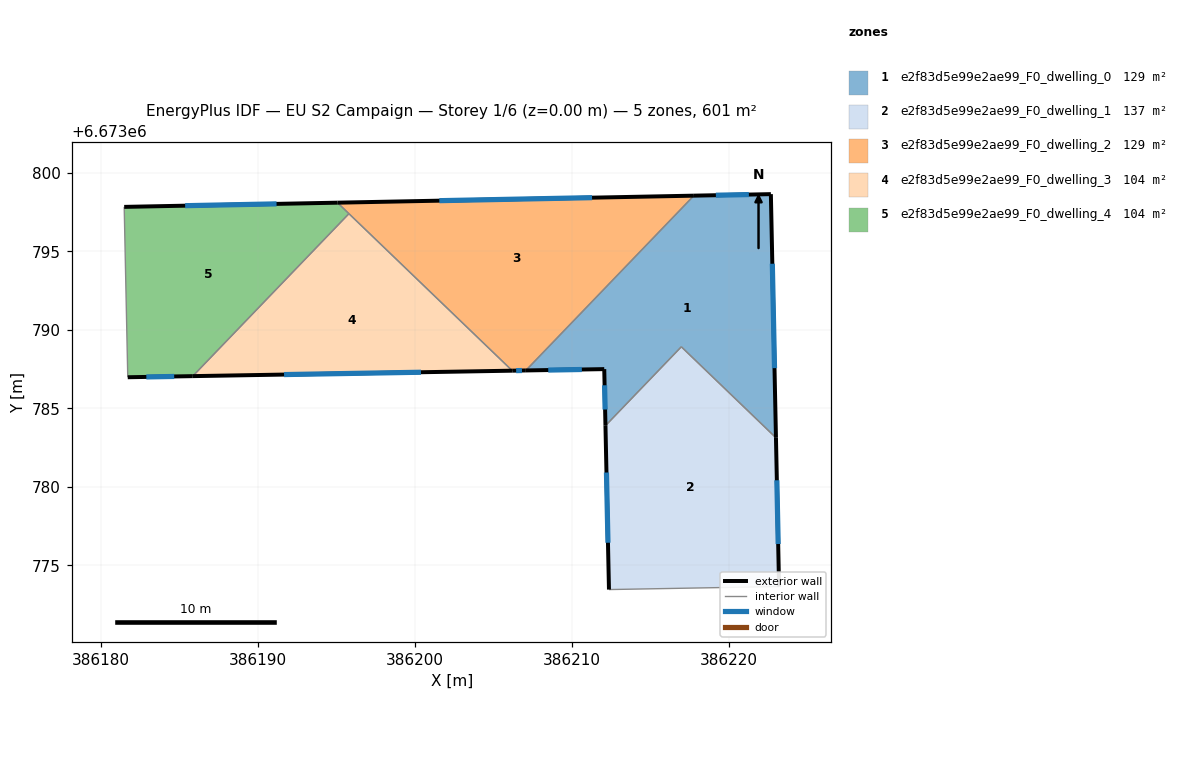
=== STOREY PLAN SPEC (per zone: floor XY polygon, exterior-wall plan segments, windows/doors) ===
zone 1: e2f83d5e99e2ae99_F0_dwelling_0  (128.7 m²)
  floor: (386222.66, 6673798.64) (386222.98, 6673783.13) (386216.95, 6673788.92) (386212.12, 6673783.90) (386212.04, 6673787.50) (386207.05, 6673787.42) (386217.75, 6673798.55)
  exterior wall: (386212.04, 6673787.50) – (386212.12, 6673783.90)  [3.6 m]
    window: (386212.07, 6673786.47) – (386212.10, 6673784.93)  [2.0 m²]
  exterior wall: (386207.05, 6673787.42) – (386212.04, 6673787.50)  [5.0 m]
    window: (386208.48, 6673787.44) – (386210.62, 6673787.48)  [2.8 m²]
  exterior wall: (386222.66, 6673798.64) – (386217.75, 6673798.55)  [4.9 m]
    window: (386221.25, 6673798.62) – (386219.15, 6673798.57)  [2.7 m²]
  exterior wall: (386222.98, 6673783.13) – (386222.66, 6673798.64)  [15.5 m]
    window: (386222.89, 6673787.56) – (386222.75, 6673794.21)  [8.6 m²]
  interior walls: 3
zone 2: e2f83d5e99e2ae99_F0_dwelling_1  (137.0 m²)
  floor: (386222.98, 6673783.13) (386223.18, 6673773.66) (386212.34, 6673773.46) (386212.12, 6673783.90) (386216.95, 6673788.92)
  exterior wall: (386212.12, 6673783.90) – (386212.34, 6673773.46)  [10.4 m]
    window: (386212.18, 6673780.91) – (386212.28, 6673776.44)  [5.8 m²]
  exterior wall: (386223.18, 6673773.66) – (386222.98, 6673783.13)  [9.5 m]
    window: (386223.12, 6673776.36) – (386223.04, 6673780.42)  [5.2 m²]
  interior walls: 3
zone 3: e2f83d5e99e2ae99_F0_dwelling_2  (128.6 m²)
  floor: (386217.75, 6673798.55) (386207.05, 6673787.42) (386206.18, 6673787.40) (386195.06, 6673798.10)
  exterior wall: (386206.18, 6673787.40) – (386207.05, 6673787.42)  [0.9 m]
    window: (386206.43, 6673787.40) – (386206.80, 6673787.41)  [0.5 m²]
  exterior wall: (386217.75, 6673798.55) – (386195.06, 6673798.10)  [22.7 m]
    window: (386211.27, 6673798.42) – (386201.54, 6673798.23)  [12.5 m²]
  interior walls: 3
zone 4: e2f83d5e99e2ae99_F0_dwelling_3  (103.5 m²)
  floor: (386206.18, 6673787.40) (386185.84, 6673787.05) (386195.78, 6673797.40)
  exterior wall: (386185.84, 6673787.05) – (386206.18, 6673787.40)  [20.3 m]
    window: (386191.65, 6673787.15) – (386200.37, 6673787.30)  [11.2 m²]
  interior walls: 2
zone 5: e2f83d5e99e2ae99_F0_dwelling_4  (103.5 m²)
  floor: (386195.78, 6673797.40) (386185.84, 6673787.05) (386181.70, 6673786.98) (386181.47, 6673797.83) (386195.06, 6673798.10)
  exterior wall: (386181.70, 6673786.98) – (386185.84, 6673787.05)  [4.1 m]
    window: (386182.88, 6673787.00) – (386184.66, 6673787.03)  [2.3 m²]
  exterior wall: (386195.06, 6673798.10) – (386181.47, 6673797.83)  [13.6 m]
    window: (386191.18, 6673798.02) – (386185.35, 6673797.91)  [7.5 m²]
  interior walls: 3

=== DERIVED (storey summary) ===
Building: EU S2 Campaign
Storey: 1 of 6  (floor level z = 0.00 m)
Storey gross floor area: 601.3 m²
Zones on this storey: 5
  - e2f83d5e99e2ae99_F0_dwelling_0: floor 128.7 m²; exterior wall 29.0 m (87.1 m²); 4 window(s) 16.0 m²; WWR 18.4%
  - e2f83d5e99e2ae99_F0_dwelling_1: floor 137.0 m²; exterior wall 19.9 m (59.7 m²); 2 window(s) 11.0 m²; WWR 18.4%
  - e2f83d5e99e2ae99_F0_dwelling_2: floor 128.6 m²; exterior wall 23.6 m (70.7 m²); 2 window(s) 13.0 m²; WWR 18.4%
  - e2f83d5e99e2ae99_F0_dwelling_3: floor 103.5 m²; exterior wall 20.3 m (61.0 m²); 1 window(s) 11.2 m²; WWR 18.4%
  - e2f83d5e99e2ae99_F0_dwelling_4: floor 103.5 m²; exterior wall 17.7 m (53.2 m²); 2 window(s) 9.8 m²; WWR 18.4%
Zone adjacency (shared interzone walls):
  - e2f83d5e99e2ae99_F0_dwelling_0 ↔ e2f83d5e99e2ae99_F0_dwelling_1
  - e2f83d5e99e2ae99_F0_dwelling_0 ↔ e2f83d5e99e2ae99_F0_dwelling_2
  - e2f83d5e99e2ae99_F0_dwelling_2 ↔ e2f83d5e99e2ae99_F0_dwelling_3
  - e2f83d5e99e2ae99_F0_dwelling_2 ↔ e2f83d5e99e2ae99_F0_dwelling_4
  - e2f83d5e99e2ae99_F0_dwelling_3 ↔ e2f83d5e99e2ae99_F0_dwelling_4